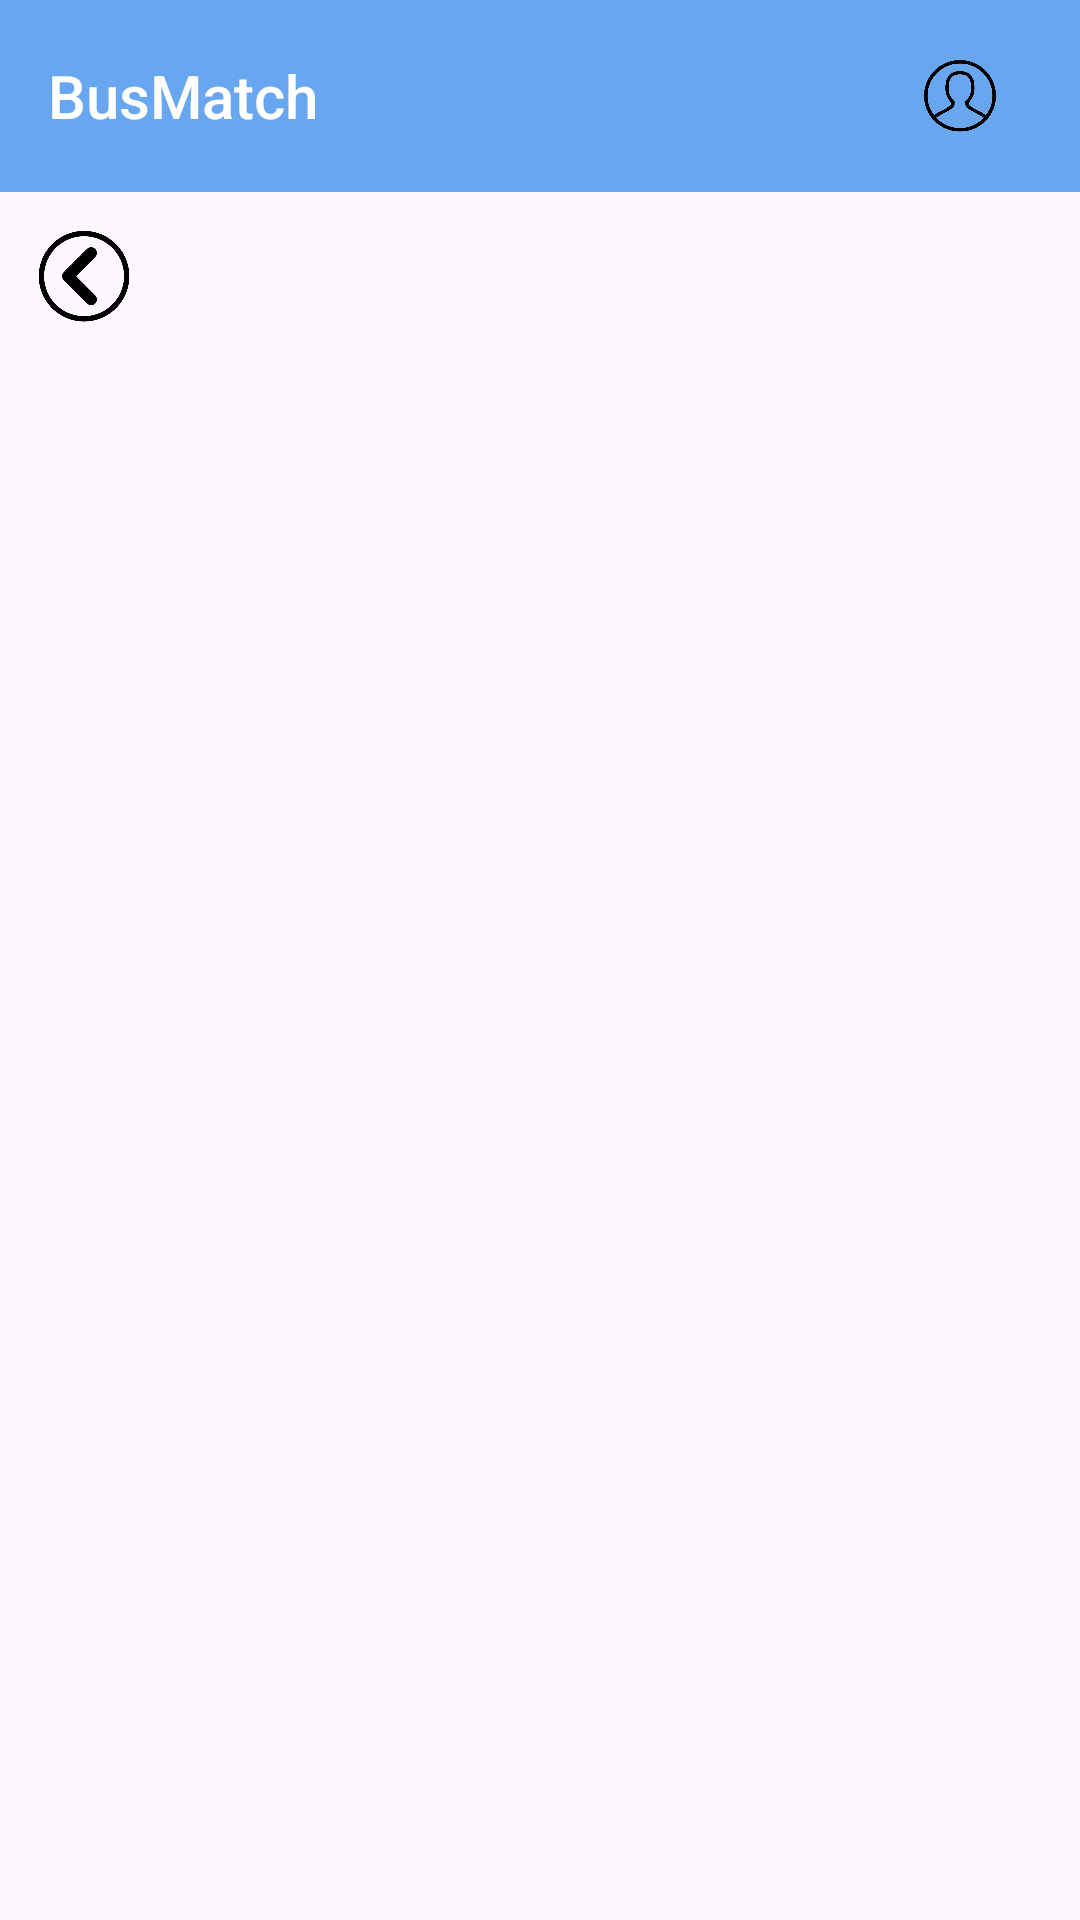

Write the Android layout XML for this screen, with the resource values it uses.
<!-- AndroidManifest.xml: activity theme Theme.SoundMatch -->
<!-- res/layout/activity_main.xml -->
<?xml version="1.0" encoding="utf-8"?>
<androidx.constraintlayout.widget.ConstraintLayout xmlns:android="http://schemas.android.com/apk/res/android"
    android:layout_width="match_parent"
    android:layout_height="match_parent"
    xmlns:app="http://schemas.android.com/apk/res-auto">

    <androidx.appcompat.widget.Toolbar
        android:id="@+id/toolbar"
        android:layout_width="0dp"
        android:layout_height="?attr/actionBarSize"
        android:background="@color/blue"
        app:layout_constraintHorizontal_bias="1.0"
        app:layout_constraintLeft_toLeftOf="parent"
        app:layout_constraintRight_toRightOf="parent"
        app:layout_constraintTop_toTopOf="parent"
        app:title="BusMatch"
        app:titleTextAppearance="@style/TextAppearance.Widget.AppCompat.Toolbar.Title"
        app:titleTextColor="@android:color/white">

        
        <ImageButton
            android:id="@+id/user_button"
            style="?attr/actionButtonStyle"
            android:layout_width="48dp"
            android:layout_height="48dp"
            android:layout_marginEnd="16dp"
            android:scaleType="centerInside"
            android:src="@drawable/mypage"
            android:background="@drawable/button_selector"
            app:layout_constraintEnd_toEndOf="parent"
            app:layout_constraintTop_toTopOf="parent"
            android:layout_gravity="end" />
    </androidx.appcompat.widget.Toolbar>

    
    <ImageButton
        android:id="@+id/back_button"
        android:layout_width="40dp"
        android:layout_height="40dp"
        android:src="@drawable/back"
        android:scaleType="centerInside"
        android:background="@drawable/button_selector"
        app:layout_constraintTop_toBottomOf="@id/toolbar"
        app:layout_constraintStart_toStartOf="parent"
        android:layout_marginStart="8dp"
        android:layout_marginTop="8dp" />

    
    <androidx.fragment.app.FragmentContainerView
        android:id="@+id/fragmentContainer"
        android:layout_width="0dp"
        android:layout_height="0dp"
        app:layout_constraintTop_toBottomOf="@id/back_button"
        app:layout_constraintBottom_toBottomOf="parent"
        app:layout_constraintStart_toStartOf="parent"
        app:layout_constraintEnd_toEndOf="parent" />

</androidx.constraintlayout.widget.ConstraintLayout>
<!-- resources referenced by this layout -->
<resources>
  <color name="blue">#69a6f0</color>
  <!-- drawable back: png bitmap (drawable, 35697 bytes) -->
  <!-- drawable button_selector (drawable) -->
  <?xml version="1.0" encoding="utf-8"?>
  <selector xmlns:android="http://schemas.android.com/apk/res/android">
      <item android:state_pressed="true" android:drawable="@color/gray"/>
      <item android:drawable="@drawable/background_with_border"/>
  </selector>
  <!-- drawable mypage: png bitmap (drawable, 78657 bytes) -->
  <style name="Theme.SoundMatch" parent="Base.Theme.SoundMatch" />
  <!-- drawable background_with_border (drawable) -->
  <?xml version="1.0" encoding="utf-8"?>
  <shape xmlns:android="http://schemas.android.com/apk/res/android">
      <solid android:color="@android:color/transparent"/>
      <stroke android:width="2dp" android:color="@color/gray"/>
  </shape>
  <style name="Base.Theme.SoundMatch" parent="Theme.Material3.DayNight.NoActionBar">
          
          
      </style>
</resources>
